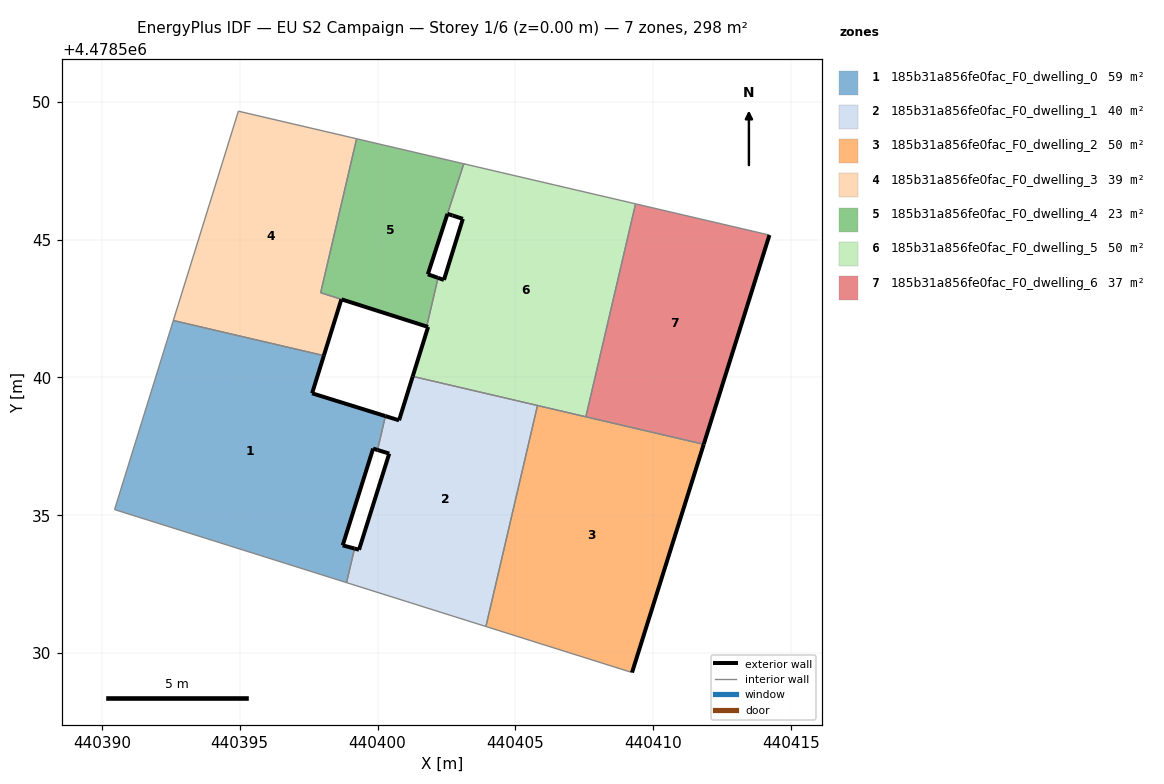
=== STOREY PLAN SPEC (per zone: floor XY polygon, exterior-wall plan segments, windows/doors) ===
zone 1: 185b31a856fe0fac_F0_dwelling_0  (58.8 m²)
  floor: (440398.88, 4478532.56) (440399.17, 4478533.79) (440398.74, 4478533.91) (440399.84, 4478537.42) (440400.00, 4478537.37) (440400.29, 4478538.60) (440397.63, 4478539.42) (440398.05, 4478540.79) (440392.59, 4478542.06) (440390.46, 4478535.21)
  exterior wall: (440398.05, 4478540.79) – (440397.63, 4478539.42)  [1.4 m]
  exterior wall: (440397.63, 4478539.42) – (440400.29, 4478538.60)  [2.8 m]
  exterior wall: (440400.00, 4478537.37) – (440399.84, 4478537.42)  [0.2 m]
  exterior wall: (440399.84, 4478537.42) – (440398.74, 4478533.91)  [3.7 m]
  exterior wall: (440398.74, 4478533.91) – (440399.17, 4478533.79)  [0.4 m]
  interior walls: 5
zone 2: 185b31a856fe0fac_F0_dwelling_1  (40.4 m²)
  floor: (440403.93, 4478530.96) (440405.80, 4478538.98) (440401.28, 4478540.04) (440400.78, 4478538.44) (440400.29, 4478538.60) (440400.00, 4478537.37) (440400.42, 4478537.24) (440399.33, 4478533.75) (440399.17, 4478533.79) (440398.88, 4478532.56)
  exterior wall: (440399.33, 4478533.75) – (440400.42, 4478537.24)  [3.7 m]
  exterior wall: (440400.42, 4478537.24) – (440400.00, 4478537.37)  [0.4 m]
  exterior wall: (440400.29, 4478538.60) – (440400.78, 4478538.44)  [0.5 m]
  exterior wall: (440400.78, 4478538.44) – (440401.28, 4478540.04)  [1.7 m]
  exterior wall: (440399.17, 4478533.79) – (440399.33, 4478533.75)  [0.2 m]
  interior walls: 5
zone 3: 185b31a856fe0fac_F0_dwelling_2  (49.6 m²)
  floor: (440409.23, 4478529.29) (440411.83, 4478537.57) (440405.80, 4478538.98) (440403.93, 4478530.96)
  exterior wall: (440411.83, 4478537.57) – (440409.23, 4478529.29)  [8.7 m]
  interior walls: 4
zone 4: 185b31a856fe0fac_F0_dwelling_3  (38.7 m²)
  floor: (440398.05, 4478540.79) (440398.69, 4478542.83) (440397.94, 4478543.07) (440399.24, 4478548.66) (440394.95, 4478549.66) (440392.59, 4478542.06)
  exterior wall: (440398.69, 4478542.83) – (440398.05, 4478540.79)  [2.1 m]
  interior walls: 5
zone 5: 185b31a856fe0fac_F0_dwelling_4  (22.8 m²)
  floor: (440401.78, 4478541.85) (440402.20, 4478543.61) (440401.83, 4478543.74) (440403.13, 4478547.75) (440399.24, 4478548.66) (440397.94, 4478543.07)
  exterior wall: (440401.78, 4478541.85) – (440398.69, 4478542.83)  [3.2 m]
  exterior wall: (440401.83, 4478543.74) – (440402.20, 4478543.61)  [0.4 m]
  exterior wall: (440402.54, 4478545.93) – (440401.83, 4478543.74)  [2.3 m]
  interior walls: 7
zone 6: 185b31a856fe0fac_F0_dwelling_5  (50.0 m²)
  floor: (440407.56, 4478538.57) (440409.36, 4478546.30) (440403.16, 4478547.74) (440403.13, 4478547.75) (440402.54, 4478545.93) (440402.72, 4478545.87) (440403.10, 4478545.75) (440402.41, 4478543.54) (440402.20, 4478543.61) (440401.78, 4478541.85) (440401.84, 4478541.83) (440401.28, 4478540.04)
  exterior wall: (440401.84, 4478541.83) – (440401.78, 4478541.85)  [0.1 m]
  exterior wall: (440402.20, 4478543.61) – (440402.41, 4478543.54)  [0.2 m]
  exterior wall: (440402.41, 4478543.54) – (440403.10, 4478545.75)  [2.3 m]
  exterior wall: (440403.10, 4478545.75) – (440402.72, 4478545.87)  [0.4 m]
  exterior wall: (440402.72, 4478545.87) – (440402.54, 4478545.93)  [0.2 m]
  exterior wall: (440401.28, 4478540.04) – (440401.84, 4478541.83)  [1.9 m]
  interior walls: 7
zone 7: 185b31a856fe0fac_F0_dwelling_6  (37.2 m²)
  floor: (440411.83, 4478537.57) (440414.22, 4478545.16) (440409.36, 4478546.30) (440407.56, 4478538.57)
  exterior wall: (440414.22, 4478545.16) – (440411.83, 4478537.57)  [8.0 m]
  interior walls: 3

=== DERIVED (storey summary) ===
Building: EU S2 Campaign
Storey: 1 of 6  (floor level z = 0.00 m)
Storey gross floor area: 297.6 m²
Zones on this storey: 7
  - 185b31a856fe0fac_F0_dwelling_0: floor 58.8 m²; exterior wall 8.5 m (25.5 m²); WWR 0.0%
  - 185b31a856fe0fac_F0_dwelling_1: floor 40.4 m²; exterior wall 6.5 m (19.4 m²); WWR 0.0%
  - 185b31a856fe0fac_F0_dwelling_2: floor 49.6 m²; exterior wall 8.7 m (26.0 m²); WWR 0.0%
  - 185b31a856fe0fac_F0_dwelling_3: floor 38.7 m²; exterior wall 2.1 m (6.4 m²); WWR 0.0%
  - 185b31a856fe0fac_F0_dwelling_4: floor 22.8 m²; exterior wall 5.9 m (17.8 m²); WWR 0.0%
  - 185b31a856fe0fac_F0_dwelling_5: floor 50.0 m²; exterior wall 5.1 m (15.2 m²); WWR 0.0%
  - 185b31a856fe0fac_F0_dwelling_6: floor 37.2 m²; exterior wall 8.0 m (23.9 m²); WWR 0.0%
Zone adjacency (shared interzone walls):
  - 185b31a856fe0fac_F0_dwelling_0 ↔ 185b31a856fe0fac_F0_dwelling_1
  - 185b31a856fe0fac_F0_dwelling_0 ↔ 185b31a856fe0fac_F0_dwelling_3
  - 185b31a856fe0fac_F0_dwelling_1 ↔ 185b31a856fe0fac_F0_dwelling_2
  - 185b31a856fe0fac_F0_dwelling_1 ↔ 185b31a856fe0fac_F0_dwelling_5
  - 185b31a856fe0fac_F0_dwelling_2 ↔ 185b31a856fe0fac_F0_dwelling_5
  - 185b31a856fe0fac_F0_dwelling_2 ↔ 185b31a856fe0fac_F0_dwelling_6
  - 185b31a856fe0fac_F0_dwelling_3 ↔ 185b31a856fe0fac_F0_dwelling_4
  - 185b31a856fe0fac_F0_dwelling_4 ↔ 185b31a856fe0fac_F0_dwelling_5
  - 185b31a856fe0fac_F0_dwelling_5 ↔ 185b31a856fe0fac_F0_dwelling_6